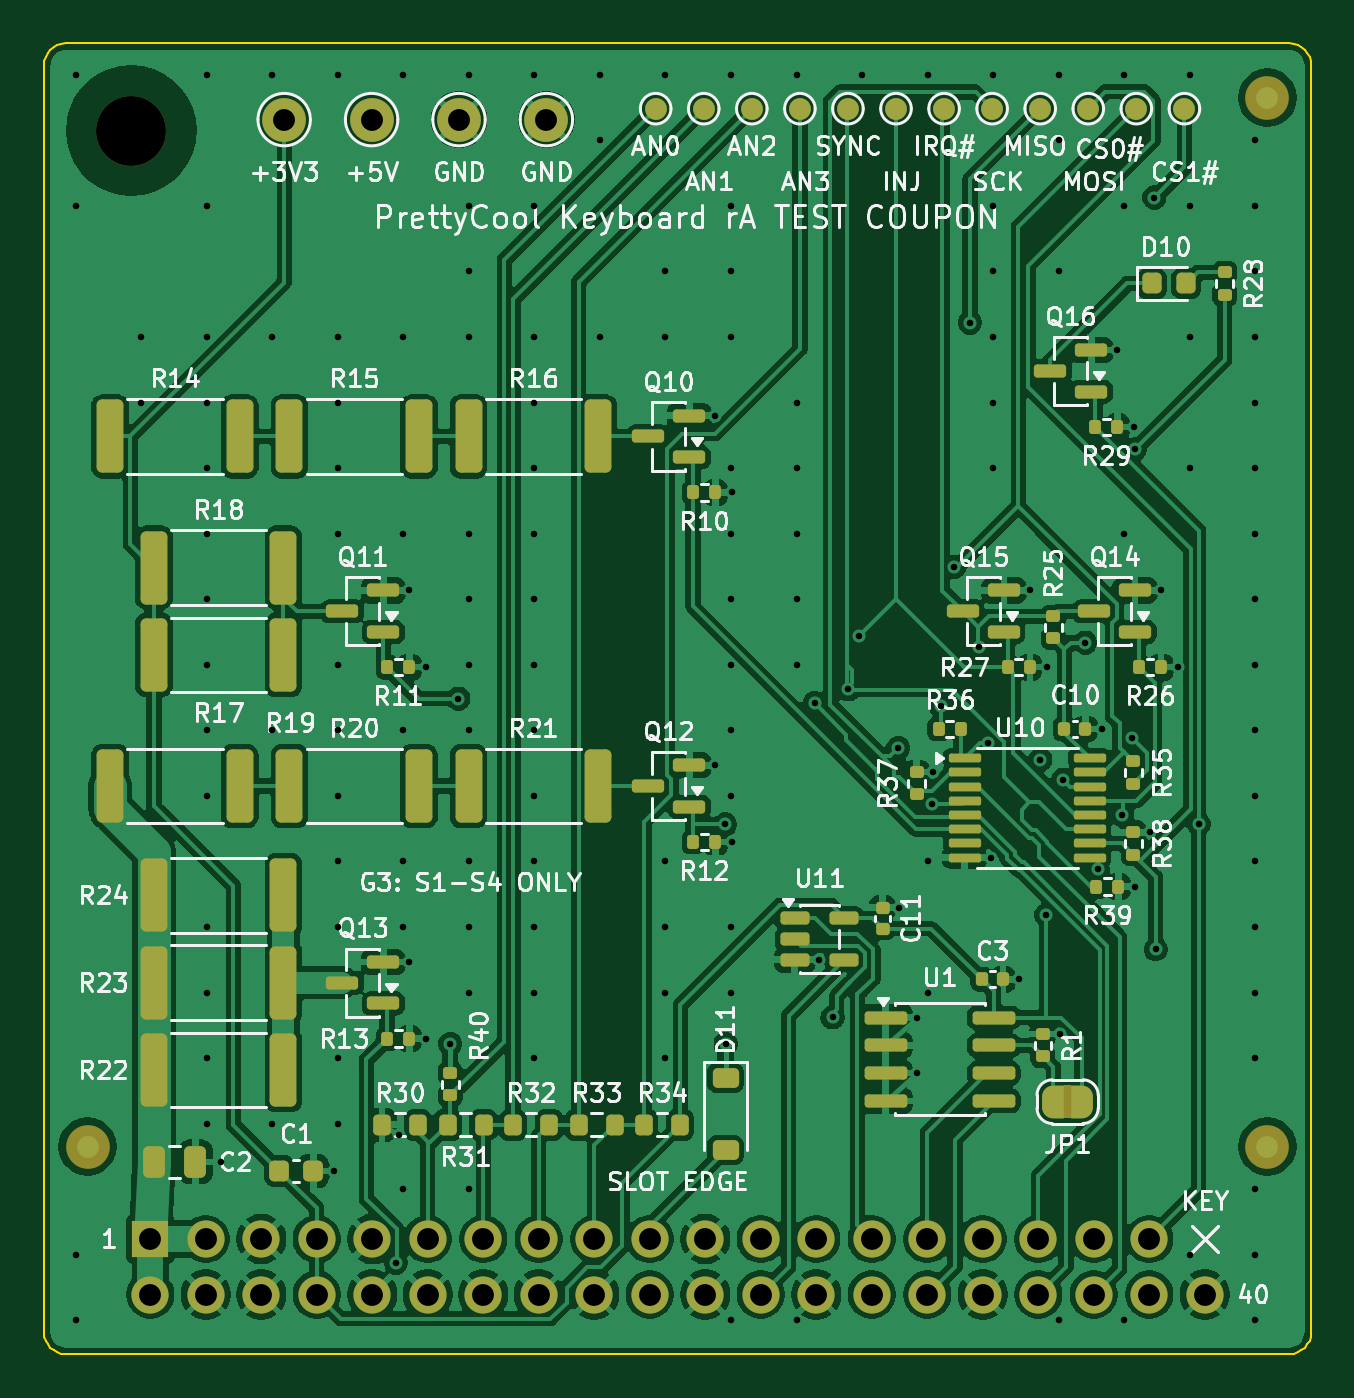
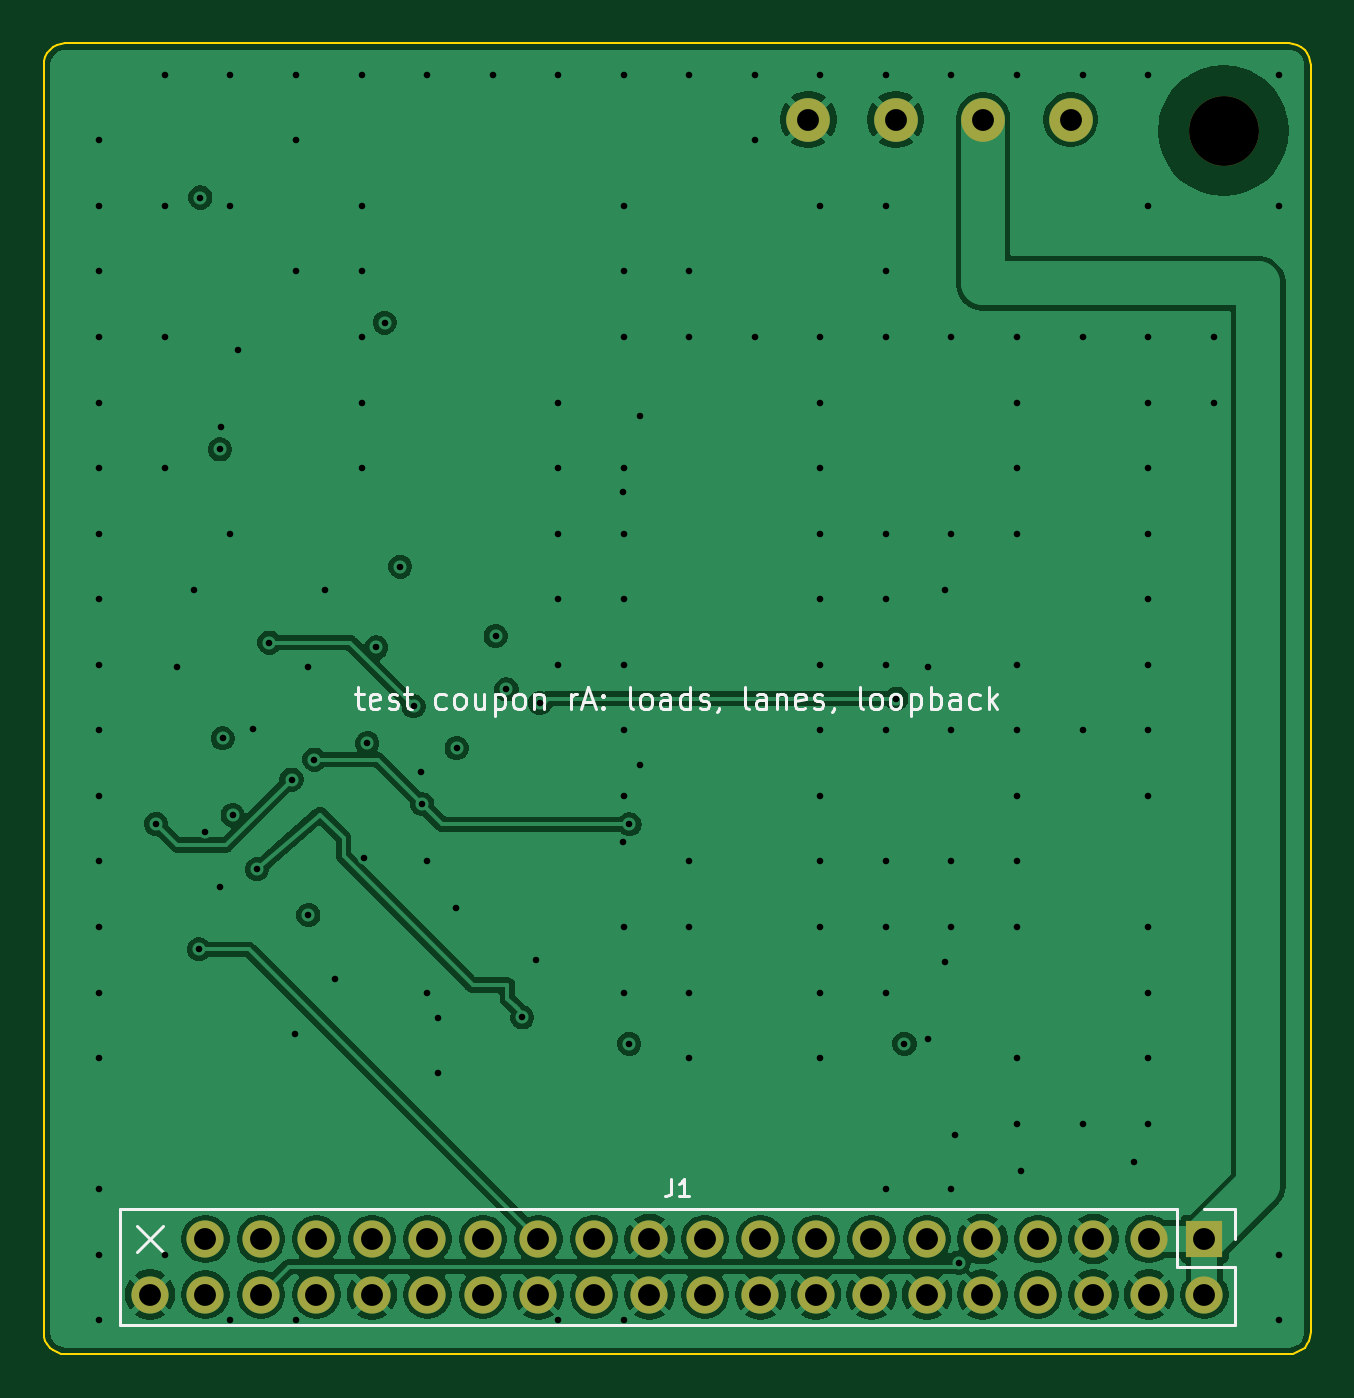
Circuit board: 11 layer files. Board 58.0 x 60.0 mm.
- bottom_copper: prettycool-keyboard-test-coupon-B_Cu.gbl (108305 bytes)
- bottom_mask: prettycool-keyboard-test-coupon-B_Mask.gbs (1705 bytes)
- paste: prettycool-keyboard-test-coupon-B_Paste.gbp (518 bytes)
- bottom_silk: prettycool-keyboard-test-coupon-B_Silkscreen.gbo (17746 bytes)
- outline: prettycool-keyboard-test-coupon-Edge_Cuts.gm1 (2012 bytes)
- top_copper: prettycool-keyboard-test-coupon-F_Cu.gtl (251730 bytes)
- top_mask: prettycool-keyboard-test-coupon-F_Mask.gts (9832 bytes)
- paste: prettycool-keyboard-test-coupon-F_Paste.gtp (6678 bytes)
- top_silk: prettycool-keyboard-test-coupon-F_Silkscreen.gto (141948 bytes)
- drill: prettycool-keyboard-test-coupon-NPTH.drl (380 bytes)
- drill: prettycool-keyboard-test-coupon-PTH.drl (3502 bytes)

=== bottom_copper: prettycool-keyboard-test-coupon-B_Cu.gbl (108305 bytes, source omitted) ===
=== bottom_mask: prettycool-keyboard-test-coupon-B_Mask.gbs ===
%TF.GenerationSoftware,KiCad,Pcbnew,10.0.8-10.0.8~ubuntu24.04.1*%
%TF.CreationDate,2026-11-28T01:01:58+00:00*%
%TF.ProjectId,prettycool-keyboard-test-coupon,70726574-7479-4636-9f6f-6c2d6b657962,rev?*%
%TF.SameCoordinates,Original*%
%TF.FileFunction,Soldermask,Bot*%
%TF.FilePolarity,Negative*%
%FSLAX46Y46*%
G04 Gerber Fmt 4.6, Leading zero omitted, Abs format (unit mm)*
G04 Created by KiCad (PCBNEW 10.0.8-10.0.8~ubuntu24.04.1) date 2026-11-28 01:01:58*
%MOMM*%
%LPD*%
G01*
G04 APERTURE LIST*
%ADD10C,2.000000*%
%ADD11C,3.200000*%
%ADD12R,1.700000X1.700000*%
%ADD13C,1.700000*%
G04 APERTURE END LIST*
D10*
%TO.C,TP1*%
X11000000Y56500000D03*
%TD*%
%TO.C,TP3*%
X19000000Y56500000D03*
%TD*%
%TO.C,TP4*%
X23000000Y56500000D03*
%TD*%
D11*
%TO.C,H1*%
X4000000Y56000000D03*
%TD*%
D10*
%TO.C,TP2*%
X15000000Y56500000D03*
%TD*%
D12*
%TO.C,J1*%
X4870000Y5270000D03*
D13*
X4870000Y2730000D03*
X7410000Y5270000D03*
X7410000Y2730000D03*
X9950000Y5270000D03*
X9950000Y2730000D03*
X12490000Y5270000D03*
X12490000Y2730000D03*
X15030000Y5270000D03*
X15030000Y2730000D03*
X17570000Y5270000D03*
X17570000Y2730000D03*
X20110000Y5270000D03*
X20110000Y2730000D03*
X22650000Y5270000D03*
X22650000Y2730000D03*
X25190000Y5270000D03*
X25190000Y2730000D03*
X27730000Y5270000D03*
X27730000Y2730000D03*
X30270000Y5270000D03*
X30270000Y2730000D03*
X32810000Y5270000D03*
X32810000Y2730000D03*
X35350000Y5270000D03*
X35350000Y2730000D03*
X37890000Y5270000D03*
X37890000Y2730000D03*
X40430000Y5270000D03*
X40430000Y2730000D03*
X42970000Y5270000D03*
X42970000Y2730000D03*
X45510000Y5270000D03*
X45510000Y2730000D03*
X48050000Y5270000D03*
X48050000Y2730000D03*
X50590000Y5270000D03*
X50590000Y2730000D03*
X53130000Y2730000D03*
%TD*%
M02*

=== paste: prettycool-keyboard-test-coupon-B_Paste.gbp ===
%TF.GenerationSoftware,KiCad,Pcbnew,10.0.8-10.0.8~ubuntu24.04.1*%
%TF.CreationDate,2026-11-28T01:01:58+00:00*%
%TF.ProjectId,prettycool-keyboard-test-coupon,70726574-7479-4636-9f6f-6c2d6b657962,rev?*%
%TF.SameCoordinates,Original*%
%TF.FileFunction,Paste,Bot*%
%TF.FilePolarity,Positive*%
%FSLAX46Y46*%
G04 Gerber Fmt 4.6, Leading zero omitted, Abs format (unit mm)*
G04 Created by KiCad (PCBNEW 10.0.8-10.0.8~ubuntu24.04.1) date 2026-11-28 01:01:58*
%MOMM*%
%LPD*%
G01*
G04 APERTURE LIST*
G04 APERTURE END LIST*
M02*

=== bottom_silk: prettycool-keyboard-test-coupon-B_Silkscreen.gbo (17746 bytes, source omitted) ===
=== outline: prettycool-keyboard-test-coupon-Edge_Cuts.gm1 ===
%TF.GenerationSoftware,KiCad,Pcbnew,10.0.8-10.0.8~ubuntu24.04.1*%
%TF.CreationDate,2026-11-28T01:01:58+00:00*%
%TF.ProjectId,prettycool-keyboard-test-coupon,70726574-7479-4636-9f6f-6c2d6b657962,rev?*%
%TF.SameCoordinates,Original*%
%TF.FileFunction,Profile,NP*%
%FSLAX46Y46*%
G04 Gerber Fmt 4.6, Leading zero omitted, Abs format (unit mm)*
G04 Created by KiCad (PCBNEW 10.0.8-10.0.8~ubuntu24.04.1) date 2026-11-28 01:01:58*
%MOMM*%
%LPD*%
G01*
G04 APERTURE LIST*
%TA.AperFunction,Profile*%
%ADD10C,0.100000*%
%TD*%
G04 APERTURE END LIST*
D10*
X0Y59000000D02*
X0Y1000000D01*
X0Y1000000D02*
X19214Y804910D01*
X19214Y59195091D02*
X0Y59000000D01*
X19214Y804910D02*
X76120Y617317D01*
X76120Y59382684D02*
X19214Y59195091D01*
X76120Y617317D02*
X168530Y444430D01*
X168530Y59555571D02*
X76120Y59382684D01*
X168530Y444430D02*
X292893Y292894D01*
X292893Y59707107D02*
X168530Y59555571D01*
X292893Y292894D02*
X444429Y168531D01*
X444429Y59831470D02*
X292893Y59707107D01*
X444429Y168531D02*
X617316Y76121D01*
X617316Y59923880D02*
X444429Y59831470D01*
X617316Y76121D02*
X804909Y19215D01*
X804909Y59980786D02*
X617316Y59923880D01*
X804909Y19215D02*
X1000000Y0D01*
X1000000Y60000000D02*
X804909Y59980786D01*
X1000000Y0D02*
X57000000Y0D01*
X57000000Y60000000D02*
X1000000Y60000000D01*
X57000000Y0D02*
X57195090Y19215D01*
X57195090Y59980786D02*
X57000000Y60000000D01*
X57195090Y19215D02*
X57382683Y76121D01*
X57382683Y59923880D02*
X57195090Y59980786D01*
X57382683Y76121D02*
X57555570Y168531D01*
X57555570Y59831470D02*
X57382683Y59923880D01*
X57555570Y168531D02*
X57707106Y292894D01*
X57707106Y59707107D02*
X57555570Y59831470D01*
X57707106Y292894D02*
X57831469Y444430D01*
X57831469Y59555571D02*
X57707106Y59707107D01*
X57831469Y444430D02*
X57923879Y617317D01*
X57923879Y59382684D02*
X57831469Y59555571D01*
X57923879Y617317D02*
X57980785Y804910D01*
X57980785Y59195091D02*
X57923879Y59382684D01*
X57980785Y804910D02*
X58000000Y1000000D01*
X58000000Y59000000D02*
X57980785Y59195091D01*
X58000000Y1000000D02*
X58000000Y59000000D01*
M02*

=== top_copper: prettycool-keyboard-test-coupon-F_Cu.gtl (251730 bytes, source omitted) ===
=== top_mask: prettycool-keyboard-test-coupon-F_Mask.gts (9832 bytes, source omitted) ===
=== paste: prettycool-keyboard-test-coupon-F_Paste.gtp (6678 bytes, source omitted) ===
=== top_silk: prettycool-keyboard-test-coupon-F_Silkscreen.gto (141948 bytes, source omitted) ===
=== drill: prettycool-keyboard-test-coupon-NPTH.drl ===
M48
; DRILL file KiCad 10.0.8-10.0.8~ubuntu24.04.1 date 2026-11-28T01:01:58
; FORMAT={-:-/ absolute / metric / decimal}
; #@! TF.CreationDate,2026-11-28T01:01:58+00:00
; #@! TF.GenerationSoftware,Kicad,Pcbnew,10.0.8-10.0.8~ubuntu24.04.1
; #@! TF.FileFunction,NonPlated,1,4,NPTH
FMAT,2
METRIC
; #@! TA.AperFunction,NonPlated,NPTH,ComponentDrill
T1C3.200
%
G90
G05
T1
X4.0Y56.0
M30

=== drill: prettycool-keyboard-test-coupon-PTH.drl ===
M48
; DRILL file KiCad 10.0.8-10.0.8~ubuntu24.04.1 date 2026-11-28T01:01:58
; FORMAT={-:-/ absolute / metric / decimal}
; #@! TF.CreationDate,2026-11-28T01:01:58+00:00
; #@! TF.GenerationSoftware,Kicad,Pcbnew,10.0.8-10.0.8~ubuntu24.04.1
; #@! TF.FileFunction,Plated,1,4,PTH
FMAT,2
METRIC
; #@! TA.AperFunction,Plated,PTH,ViaDrill
T1C0.300
; #@! TA.AperFunction,Plated,PTH,ComponentDrill
T2C1.000
%
G90
G05
T1
X1.45Y58.55
X1.45Y52.55
X1.45Y4.55
X1.45Y1.55
X4.45Y46.55
X4.45Y43.55
X7.45Y58.55
X7.45Y52.55
X7.45Y46.55
X7.45Y43.55
X7.45Y40.55
X7.45Y37.55
X7.45Y34.55
X7.45Y31.55
X7.45Y28.55
X7.45Y25.55
X7.45Y19.55
X7.45Y16.55
X7.45Y13.55
X7.45Y10.55
X8.115Y8.8
X10.45Y58.55
X10.45Y46.55
X10.45Y28.55
X10.45Y10.55
X13.258Y8.383
X13.45Y58.55
X13.45Y46.55
X13.45Y43.55
X13.45Y40.55
X13.45Y37.55
X13.45Y31.55
X13.45Y28.55
X13.45Y25.55
X13.45Y22.55
X13.45Y19.55
X13.45Y13.55
X13.45Y10.55
X16.113Y4.187
X16.276Y10.038
X16.45Y58.55
X16.45Y46.55
X16.45Y37.55
X16.45Y28.55
X16.45Y22.55
X16.45Y19.55
X16.45Y7.55
X16.725Y34.95
X16.725Y17.95
X17.502Y31.439
X17.502Y14.439
X18.6Y14.2
X18.97Y30.0
X19.45Y58.55
X19.45Y52.55
X19.45Y49.55
X19.45Y46.55
X19.45Y37.55
X19.45Y34.55
X19.45Y31.55
X19.45Y28.55
X19.45Y22.55
X19.45Y19.55
X19.45Y16.55
X19.45Y7.55
X22.45Y58.55
X22.45Y52.55
X22.45Y46.55
X22.45Y43.55
X22.45Y40.55
X22.45Y37.55
X22.45Y34.55
X22.45Y31.55
X22.45Y28.55
X22.45Y25.55
X22.45Y22.55
X22.45Y19.55
X22.45Y16.55
X22.45Y13.55
X25.45Y58.55
X25.45Y55.55
X25.45Y46.55
X28.45Y58.55
X28.45Y49.55
X28.45Y46.55
X28.45Y22.55
X28.45Y19.55
X28.45Y16.55
X28.45Y13.55
X30.725Y42.95
X30.725Y26.95
X31.186Y24.255
X31.2Y14.2
X31.45Y58.55
X31.45Y52.55
X31.45Y49.55
X31.45Y46.55
X31.45Y40.55
X31.45Y37.55
X31.45Y34.55
X31.45Y31.55
X31.45Y28.55
X31.45Y25.55
X31.45Y19.55
X31.45Y16.55
X31.45Y1.55
X31.502Y39.439
X31.502Y23.439
X34.45Y58.55
X34.45Y43.55
X34.45Y40.55
X34.45Y37.55
X34.45Y34.55
X34.45Y31.55
X34.45Y1.55
X35.286Y29.799
X35.475Y18.05
X36.094Y15.414
X36.816Y30.422
X37.315Y32.867
X37.45Y58.55
X39.099Y27.736
X39.148Y20.43
X39.95Y15.405
X39.95Y12.865
X40.45Y58.55
X40.45Y22.55
X40.45Y16.55
X40.664Y25.167
X40.714Y26.634
X41.064Y29.65
X41.676Y36.035
X42.383Y47.201
X42.776Y32.341
X43.191Y27.965
X43.325Y22.725
X43.45Y58.55
X43.45Y52.55
X43.45Y49.55
X43.45Y46.55
X43.45Y43.55
X43.45Y40.55
X44.651Y17.154
X45.125Y34.95
X45.606Y27.206
X45.885Y20.099
X45.902Y31.439
X46.45Y58.55
X46.45Y55.55
X46.45Y49.55
X46.45Y1.55
X46.495Y14.645
X46.654Y26.295
X47.662Y32.567
X48.23Y22.194
X48.427Y28.614
X49.125Y45.95
X49.35Y24.675
X49.45Y58.55
X49.45Y52.55
X49.45Y37.55
X49.45Y1.55
X49.796Y28.19
X49.902Y42.439
X49.93Y41.406
X49.945Y21.395
X50.633Y23.885
X50.825Y52.934
X50.891Y18.534
X51.125Y34.95
X51.902Y31.439
X52.45Y58.55
X52.45Y52.55
X52.45Y46.55
X52.45Y40.55
X52.45Y4.55
X52.859Y24.267
X55.45Y55.55
X55.45Y52.55
X55.45Y49.55
X55.45Y46.55
X55.45Y43.55
X55.45Y40.55
X55.45Y37.55
X55.45Y34.55
X55.45Y31.55
X55.45Y28.55
X55.45Y25.55
X55.45Y22.55
X55.45Y19.55
X55.45Y16.55
X55.45Y13.55
X55.45Y7.55
X55.45Y4.55
X55.45Y1.55
T2
X4.87Y5.27
X4.87Y2.73
X7.41Y5.27
X7.41Y2.73
X9.95Y5.27
X9.95Y2.73
X11.0Y56.5
X12.49Y5.27
X12.49Y2.73
X15.0Y56.5
X15.03Y5.27
X15.03Y2.73
X17.57Y5.27
X17.57Y2.73
X19.0Y56.5
X20.11Y5.27
X20.11Y2.73
X22.65Y5.27
X22.65Y2.73
X23.0Y56.5
X25.19Y5.27
X25.19Y2.73
X27.73Y5.27
X27.73Y2.73
X30.27Y5.27
X30.27Y2.73
X32.81Y5.27
X32.81Y2.73
X35.35Y5.27
X35.35Y2.73
X37.89Y5.27
X37.89Y2.73
X40.43Y5.27
X40.43Y2.73
X42.97Y5.27
X42.97Y2.73
X45.51Y5.27
X45.51Y2.73
X48.05Y5.27
X48.05Y2.73
X50.59Y5.27
X50.59Y2.73
X53.13Y2.73
M30
